The GitHub repository trongvu2003/Pneumonia_Detection contains a labelled image folder "processed" with 2 categories: normal, pneumonia. Examples follow, each with its label.

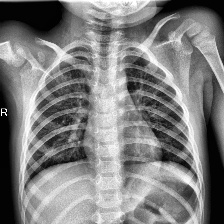
Label: normal

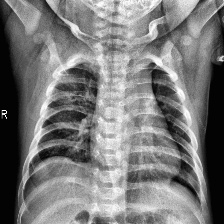
Label: normal

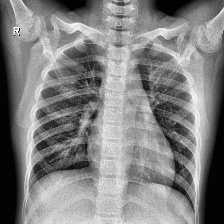
Label: normal

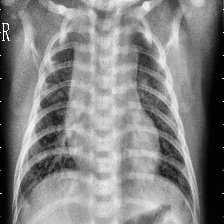
Label: pneumonia

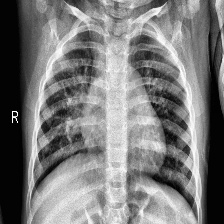
Label: pneumonia

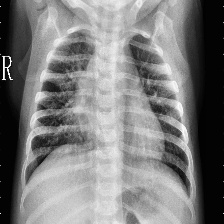
Label: pneumonia
